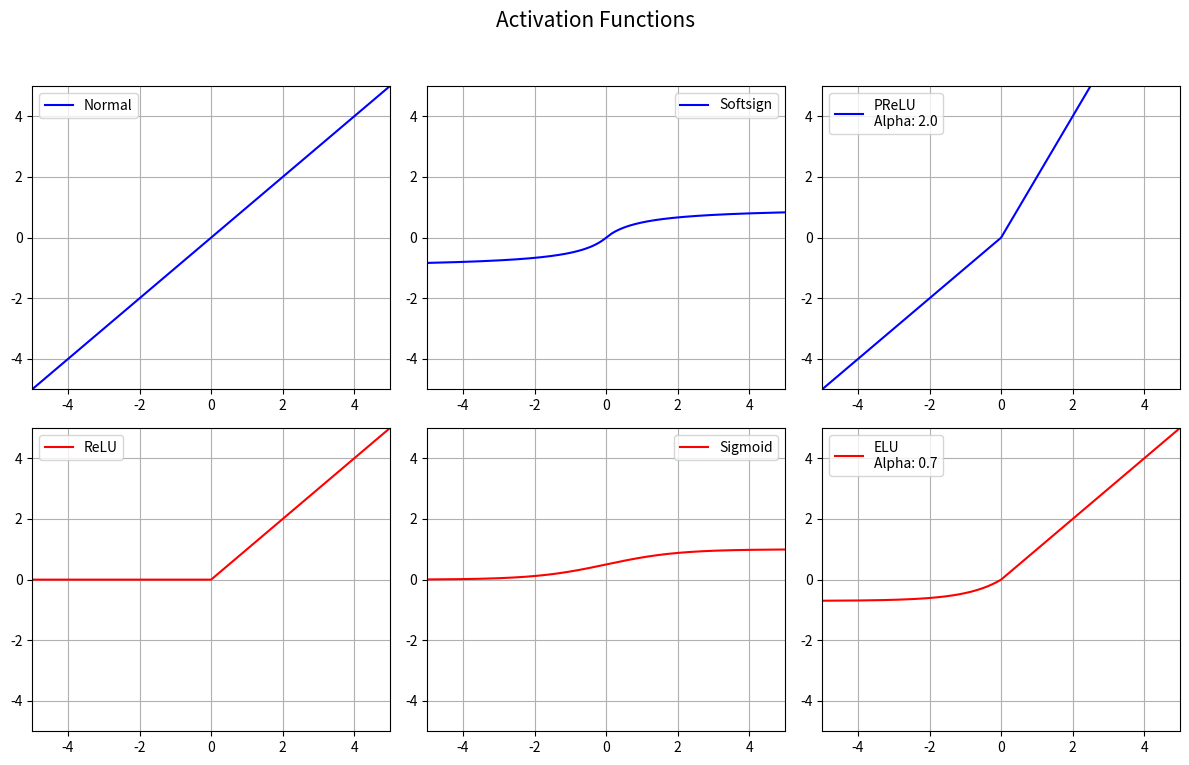

Python code for this plot:
#!/usr/bin/python

"""
Created on July 11, 2018

[redacted]
@attention: compare different activation functions for ML
[redacted]
@version: 1.0.0

#############################################################################################

History:
- v1.0.0: first init
"""

import numpy as np
from matplotlib import pyplot as plt


class ActivationFunctions():
    """ Class with different activation functions for NN implemented """
    def __init__(self):
        self.functions = ['ReLU', 'Softsign', 'PReLU', 'Sigmoid', 'ELU']

    def ReLU(self, data):
        """ 
        $f(x) = \begin{cases}
                0 & \text{f"ur } x < 0 \\
                x & \text{f"ur } x >= 0
                \end{cases}$
        returns the given data as ReLU (Rectified linear unit) function
        data: numpy array
        return: numpy array as ReLU function
        """
        data[data < 0] = 0
        return data

    def softsign(self, data):
        """ 
        $f(x) = \frac{x}{1 + \abs{x}}$
        returns the given data as softsign function
        data: numpy array
        return: numpy array as softsign function 
        """
        return (data / (1 + np.abs(data)))

    def PReLU(self, data, alpha):
        """ 
        $f(x) = \begin{cases}
                \alpha \cdot 0 & \text{f"ur } x < 0 \\
                x & \text{f"ur } x >= 0
                \end{cases}$
        returns the given data as PReLU (parametric rectified linear unit) function
        data: numpy array
        return: numpy array as PReLU function 
        """
        data[ data >= 0] = alpha * data[ data >= 0]
        return data
            
    def sigmoid(self, data):
        """ 
        $f(x) = \frac{1}{1 + exp{-x}}$
        returns the given data as sigmoid (logistic) function
        data: numpy array
        return: numpy array as sigmoid function 
        """
        return (1 / (1 + np.exp(- data)))

    def ELU(self, data, alpha):
        """ 
        $f(x) = \begin{cases}
                \alpha (\exp{x} - 1) & \text{f"ur } x < 0 \\
                x & \text{f"ur } x >= 0
                \end{cases}$
        returns the given data as ELU (exponential linear unit) function
        data: numpy array
        return: numpy array as ELU function 
        """
        data[ data < 0] = alpha * (np.exp(data[ data < 0]) - 1)
        return data


X_MIN = -5
X_MAX = 5
Y_MIN = -5
Y_MAX = 5
A = np.linspace(X_MIN, X_MAX, 1000)

if __name__ == '__main__':
    af = ActivationFunctions()
    x = [a for a in np.linspace(X_MIN, X_MAX, len(A))]

    ###########
    # plotting
    ###########
    fig, ax = plt.subplots(2, 3, figsize=(12, 8))
    fig.suptitle('Activation Functions', fontsize=15, fontweight='normal')
    ax[0, 0].plot(x, A, 'b')
    ax[0, 0].legend(['Normal'])
    ax[0, 0].axis([X_MIN, X_MAX, Y_MIN, Y_MAX])
    ax[0, 0].grid()

    ax[0, 1].plot(x, af.softsign(A.copy()), 'b')
    ax[0, 1].legend(['Softsign'])
    ax[0, 1].axis([X_MIN, X_MAX, Y_MIN, Y_MAX])
    ax[0, 1].grid()

    alpha = 2.0
    ax[0, 2].plot(x, af.PReLU(A.copy(), alpha), 'b')
    ax[0, 2].legend(['PReLU\nAlpha: ' + str(alpha)])
    ax[0, 2].axis([X_MIN, X_MAX, Y_MIN, Y_MAX])
    ax[0, 2].grid()

    ax[1, 0].plot(x, af.ReLU(A.copy()), 'r')
    ax[1, 0].legend(['ReLU'])
    ax[1, 0].axis([X_MIN, X_MAX, Y_MIN, Y_MAX])
    ax[1, 0].grid()

    ax[1, 1].plot(x, af.sigmoid(A.copy()), 'r')
    ax[1, 1].legend(['Sigmoid'])
    ax[1, 1].axis([X_MIN, X_MAX, Y_MIN, Y_MAX])
    ax[1, 1].grid()

    beta = .7
    ax[1, 2].plot(x, af.ELU(A.copy(), beta), 'r')
    ax[1, 2].legend(['ELU\nAlpha: ' + str(beta)])
    ax[1, 2].axis([X_MIN, X_MAX, Y_MIN, Y_MAX])
    ax[1, 2].grid()

    plt.tight_layout(rect=[0, 0.03, 1, 0.95])
    plt.show()
